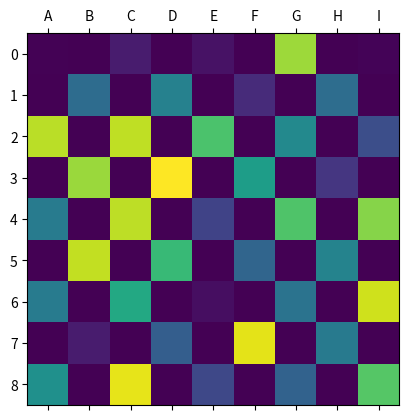

The script that saved this image:
import matplotlib.pyplot as plt
import numpy as np

# Make a 9x9 grid...
nrows, ncols = 9,9
image = np.zeros(nrows*ncols)

# Set every other cell to a random number (this would be your data)
image[::2] = np.random.random(nrows*ncols //2 + 1)

# Reshape things into a 9x9 grid.
image = image.reshape((nrows, ncols))
print(image)

row_labels = range(nrows)
col_labels = ['A', 'B', 'C', 'D', 'E', 'F', 'G', 'H', 'I']
plt.matshow(image)
plt.xticks(range(ncols), col_labels)
plt.yticks(range(nrows), row_labels)
plt.show()